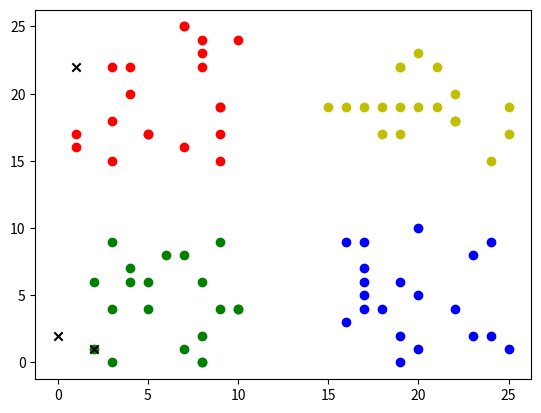

This figure's Python source:
import matplotlib.pyplot as plt
import random
from statistics import mean
import math
x = []
y = []
m = [random.randint(0, 25), random.randint(0,25)]

x_b = []
y_b = []

x_c = []
y_c = []

x_d = []
y_d = []

k = 3

for i in range(0, k):
    m.append(random.randint(0, 25))
    m.append(random.randint(0, 25))

for i in range(0, 20):
    x.append(random.randint(0, 10))
    y.append(random.randint(0, 10))

plt.scatter(x, y, color='g')

for i in range(20, 40):
    x_b.append(random.randint(0, 10))
    y_b.append(random.randint(15, 25))


plt.scatter(x_b, y_b, color='r')

for i in range(40, 60):
    x_c.append(random.randint(15, 25))
    y_c.append(random.randint(0, 10))

plt.scatter(x_c, y_c, color="b")

for i in range(40, 60):
    x_d.append(random.randint(15, 25))
    y_d.append(random.randint(15, 25))

plt.scatter(x_d, y_d, color="y")


for i in range(0, k):
    plt.scatter(m[i*2],m[(i+1)*2], color='k', marker='x')
##########


list_g = []
list_r = []
list_b = []
list_y = []

for i in range(20):
    list_g.append(abs((x[i] - m[0])^2 - (y[i] - m[1])^2))
    list_r.append(abs((x_b[i] - m[0])^2 - (y_b[i] - m[1])^2))
    list_b.append(abs((x_c[i] - m[0])^2 - (y_c[i] - m[1])^2))
    list_y.append(abs((x_d[i] - m[0])^2 - (y_d[i] - m[1])^2))

list.sort(list_g)
list.sort(list_r)
min_g = 0
min_r = 0
for i in range(5):
    min_g += list_g[i]
    min_r += list_r[i]


if min_g < min_r:
    print("Belongs to Green")
else:
    print("Belongs to Red")


plt.show()
